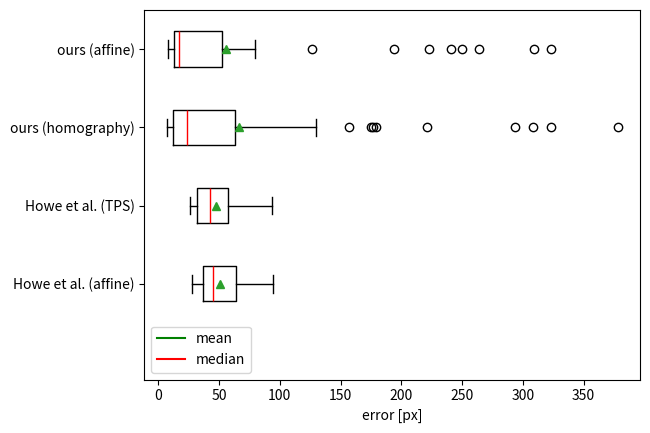

Here is the Python script that generated this plot:
maps=["a","b","c","d","e","f","g","h","i","j","k","l","m","n","o","p","q","r","s","t"]
wm_km_sc_aff=[2.72,11.61,11.74,4.42,4.47,7.55,3.81,3.44,4.29,40.91,6.71,3.13,3.55,7.16,6.98,7.99,2.40,2.48,2.37,2.68]
wm_px_sc_aff=[66.5,94.6,89.8,49.0,38.7,74.8,37.2,33.5,43.5,63.6,40.0,46.1,41.7,64.1,60.7,52.8,27.5,35.5,27.7,29.0]

results_sorted = sorted(zip(maps,wm_km_sc_aff), key=lambda tup: tup[1])
sheet_names_sorted = [x[0] for x in results_sorted]
error_sorted = [x[1] for x in results_sorted]

median_error = error_sorted[len(error_sorted)//2]
mean_error = sum(wm_km_sc_aff)/len(wm_km_sc_aff)
print("other median km",median_error)
print("other mean km",mean_error)

results_sorted = sorted(zip(maps,wm_px_sc_aff), key=lambda tup: tup[1])
sheet_names_sorted = [x[0] for x in results_sorted]
error_sorted = [x[1] for x in results_sorted]

median_error = error_sorted[len(error_sorted)//2]
mean_error = sum(wm_px_sc_aff)/len(wm_px_sc_aff)
print("other affine median px",median_error)
print("other affine mean px",mean_error)

import matplotlib.pyplot as plt
sheet_names = ["529","12","3","4","5",
                "6","7","8","9","10-18",
                "11",#"79a",
                "168","173","259",
                "327","328","329","330","331",
                "332","333","352","353","354",
                "355","356","357","358","377",
                "378","379","381","382","383",
                "402","403","404","405","406",
                "407","408","428","429","430",
                "431","432","433","434","571",
                "572","581","602"]
#["529","12","3","4","5","6","7","8","9","10","11","79a","168","173","259","327","328","382","383"]
error_ours = [127.425356,  808.127598, 405.070386, 349.664682, 509.326544, 
                 1977.204952, 499.567129, 333.353408, 114.199929, 347.203024, 
                 164.871981, # 18179.592263, 
                 191.158490,  75.028294, 52.330538, 
                 102.093746,  121.107682,  2067.600979, 92.453029, 1543.557139, 
                 91.655742,   51.111890,   129.926327, 87.675772, 171.246463, 
                 61.944273,   77.858277,   58.707810, 275.575773, 107.694777, 
                 1601.318240, 84.639471,   126.455419, 87.476919, 119.161954, 
                 1690.922109, 1239.491436, 62.393875, 126.555694, 99.391196, 
                 77.121876,   100.562299,  140.500505, 89.768985, 69.173359, 
                 64.417055,   73.200442,   83.135307, 64.073825, 1424.003588, 
                 85.241935,   82.453438,   73.992250]
errers_homography = {"529":94.565485,"12":707.172848,"3":1415.640065,"4":653.076558,"5":1006.338390,"6":2420.441656,"7":464.467480,"8":832.661051,"9":151.933902,
"10-18":378,"11":383.828872,"79a":24948.190689,"168":199.346165,"173":61.019486,"259":55.052516,"327":101.565729,"328":152.072666,"329":1974.843301,"330":181.804898,
"331":1879.637310,"332":164.339525,"333":114.531532,"352":292.974791,"353":96.665152,"354":121.666220,"355":79.816886,"356":130.483743,"357":57.380114,"358":292.208575,
"377":99.572036,"378":71.533923,"379":87.841745,"380":50.308258,"381":150.648295,"382":59.609603,"383":196.396860,"402":2070.228011,"403":229.837931,"404":66.206888,
"405":133.270741,"406":108.430550,"407":79.191592,"408":216.673433,"428":131.314116,"429":1130,"430":69.618423,"431":47.400478,"432":75.761663,"433":68.065370,
"434":1120.302031,"571":1144.550734,"572":223.555789,"581":45.933109,"602":64.762433}
error_homog = [errers_homography[x] for x in sheet_names]
error_homog_px = [x/6.4 for x in error_homog]
error_ours_px = [x/6.4 for x in error_ours]
print("ours median px",sorted(error_ours_px)[len(sorted(error_ours_px))//2])
print("ours mean px", sum(error_ours_px)/len(error_ours_px))
weinman_sc_tps=[61.3,93.3,81.8,33.8,32.5,74.5,34.0,29.4,42.8,56.7,41.9,50.5,53.1,51.4,43.1,59.8,27.7,26.5,26.2,27.8]
plt.boxplot([error_sorted,weinman_sc_tps,error_homog_px,error_ours_px], vert=False, showmeans=True, medianprops={"color":"r"})
plt.axhline(0, xmax=0, c="g", label="mean")
plt.axhline(0, xmax=0, c="r", label="median")
plt.xlabel("error [px]")
plt.yticks([1,2,3,4],["Howe et al. (affine)","Howe et al. (TPS)","ours (homography)","ours (affine)"])
# plt.xticks(range(len(sheet_names_sorted)),sheet_names_sorted,rotation=-90)
plt.legend()
plt.show()